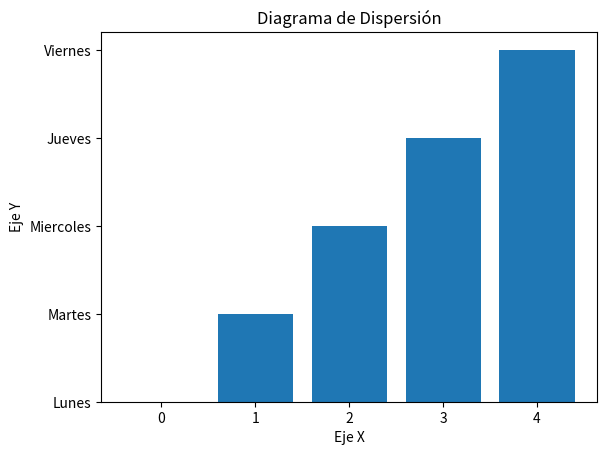

Reproduce this figure in Python.
import matplotlib.pyplot as plt

# Datos
x = [0, 1, 2, 3, 4]
y = ["Lunes", "Martes", "Miercoles", "Jueves", "Viernes"]

# Crear el diagrama de dispersión
plt.bar(x, y)



# Personalizar el gráfico
plt.title('Diagrama de Dispersión')
plt.xlabel('Eje X')
plt.ylabel('Eje Y')

# Mostrar el gráfico
plt.show()

